Labelled photos from "dataset", an image-classification folder in UtrechtUniversity/insects. The possible labels are: ant, bee, bee apis, bee bombus, beetle, beetle coccinellidae, beetle oedemeridae, bug, bug graphosoma, fly, fly empididae, fly sarcophagidae, fly small, hfly episyr, hfly eristal, hfly eupeo, hfly myathr, hfly sphaero, hoverfly syrphus, lepi, background non-insect, bird non-insect, dirt non-insect, shadow non-insect, scorpionfly, wasp.

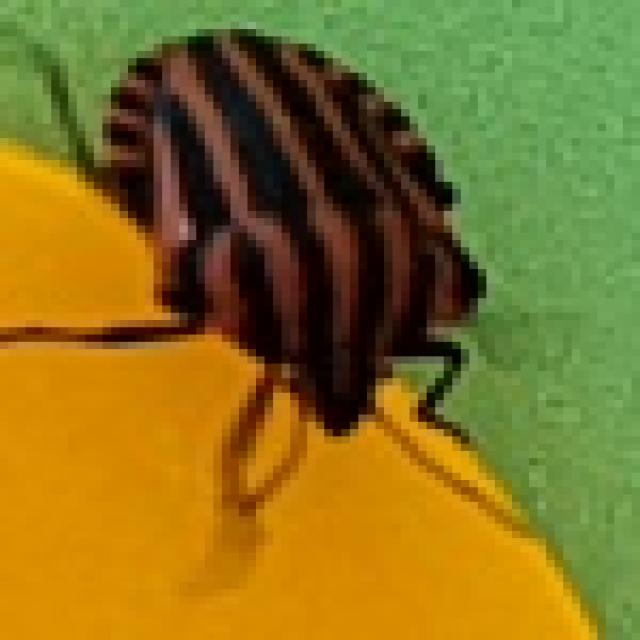
Label: bug graphosoma

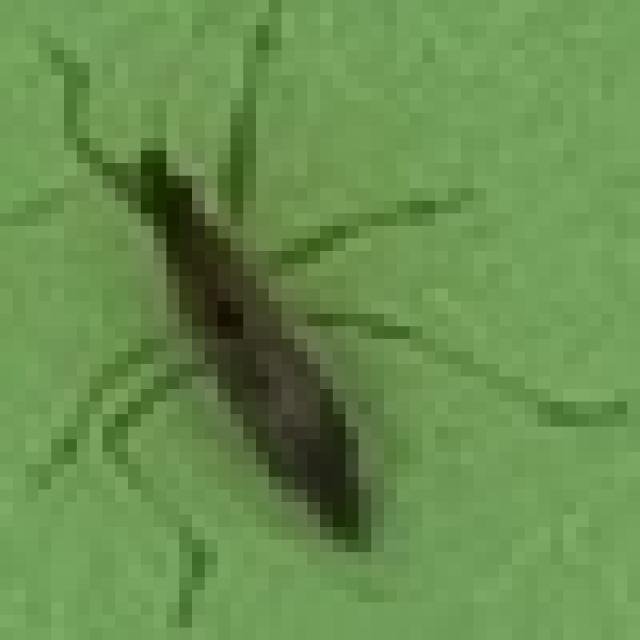
Label: bug

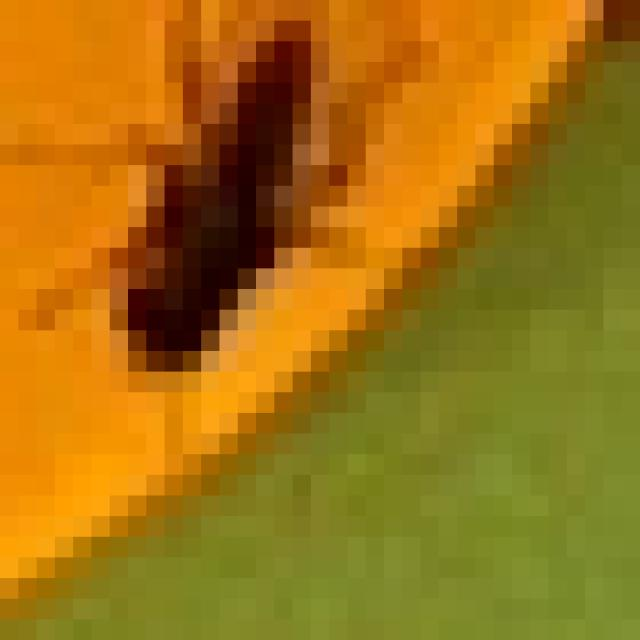
Label: fly small

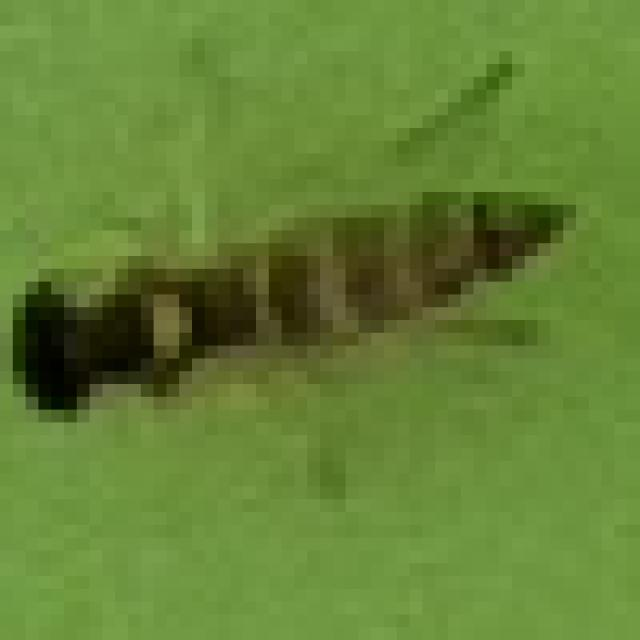
Label: hfly sphaero

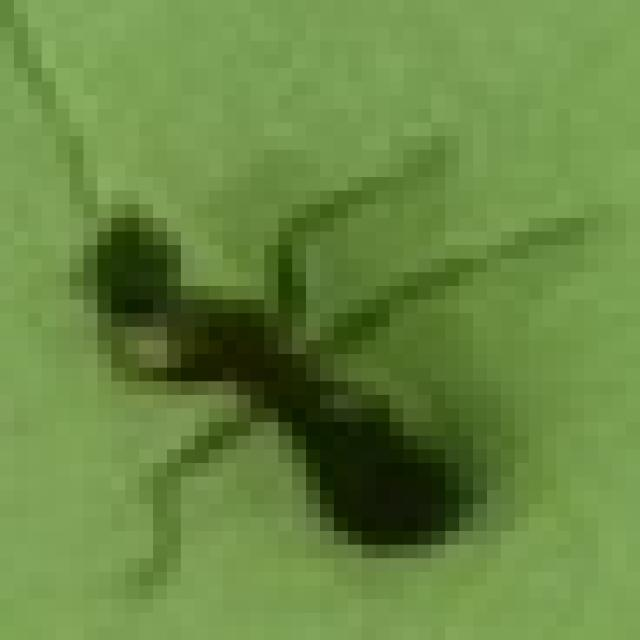
Label: ant

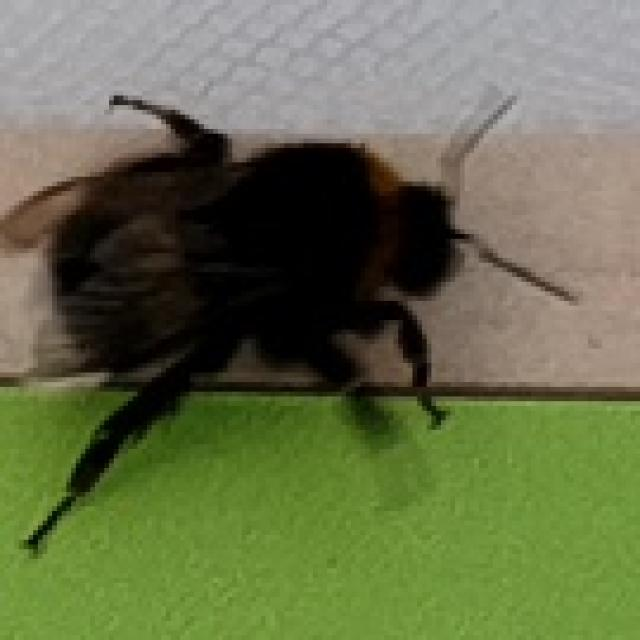
Label: bee bombus
